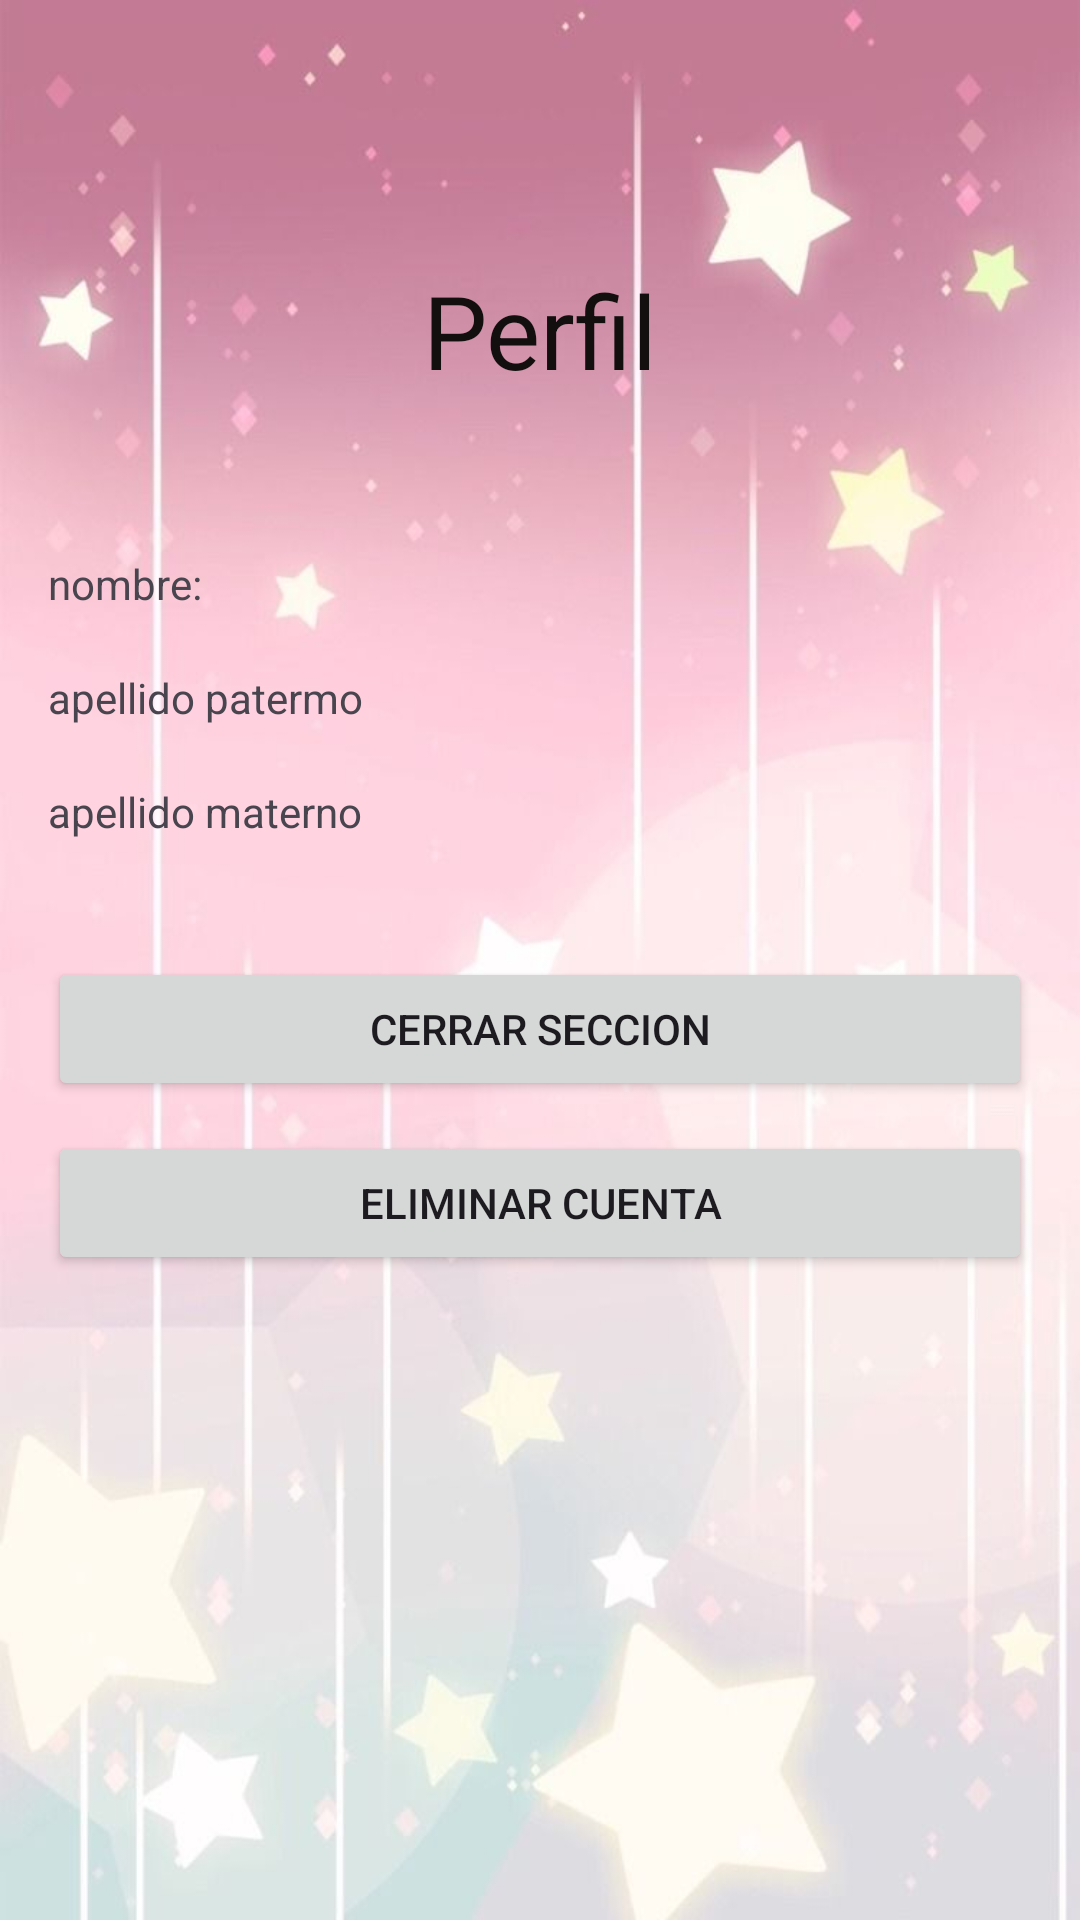

Produce the Android XML layout that renders to this screen, including the resource entries it uses.
<!-- AndroidManifest.xml: application theme Theme.LabRetrofitKtEjemplo -->
<!-- res/layout/fragment_perfil.xml -->
<?xml version="1.0" encoding="utf-8"?>
<FrameLayout xmlns:android="http://schemas.android.com/apk/res/android"
    xmlns:tools="http://schemas.android.com/tools"
    android:layout_width="match_parent"
    android:layout_height="match_parent"
    android:background="@drawable/fondo3"
    tools:context=".perfilF">

    
    <LinearLayout
        android:layout_width="match_parent"
        android:layout_height="match_parent"
        android:layout_marginTop="55dp"
        android:layout_marginBottom="20dp"
        android:orientation="vertical"
        android:paddingLeft="16dp"
        android:paddingRight="16dp">

        <TextView
            android:id="@+id/textView"
            android:layout_width="match_parent"
            android:layout_height="110dp"
            android:layout_marginBottom="20dp"
            android:gravity="center"
            android:text="Perfil"
            android:textColor="#130F0F"
            android:textSize="34sp" />
        <TextView
            android:id="@+id/nombreT"
            android:layout_width="411dp"
            android:layout_height="wrap_content"
            android:text="nombre:" />
        <TextView
            android:id="@+id/nombre"
            android:layout_width="411dp"
            android:layout_height="wrap_content"
            android:text="" />

        <TextView
            android:id="@+id/apellidopT"
            android:layout_width="333dp"
            android:layout_height="wrap_content"
            android:text="apellido patermo" />
        <TextView
            android:id="@+id/apellidop"
            android:layout_width="333dp"
            android:layout_height="wrap_content"
            android:text="" />
        <TextView
            android:id="@+id/apellidomT"
            android:layout_width="411dp"
            android:layout_height="wrap_content"
            android:text="apellido materno" />
        <TextView
            android:id="@+id/apellidom"
            android:layout_width="411dp"
            android:layout_height="wrap_content"
            android:text="" />

        <Button
            android:id="@+id/CerraSecion"
            android:layout_width="match_parent"
            android:layout_height="wrap_content"
            android:text="Cerrar Seccion"
            android:layout_marginTop="20dp"
            android:layout_marginBottom="10dp"/>
        <Button
            android:id="@+id/EliminarCuenta"
            android:layout_width="match_parent"
            android:layout_height="wrap_content"
            android:text="eliminar Cuenta" />

    </LinearLayout>

</FrameLayout>
<!-- resources referenced by this layout -->
<resources>
  <!-- drawable fondo3: jpg bitmap (drawable, 35178 bytes) -->
  <style name="Theme.LabRetrofitKtEjemplo" parent="Base.Theme.LabRetrofitKtEjemplo" />
  <style name="Base.Theme.LabRetrofitKtEjemplo" parent="Theme.Material3.DayNight.NoActionBar">
          
          
      </style>
</resources>
